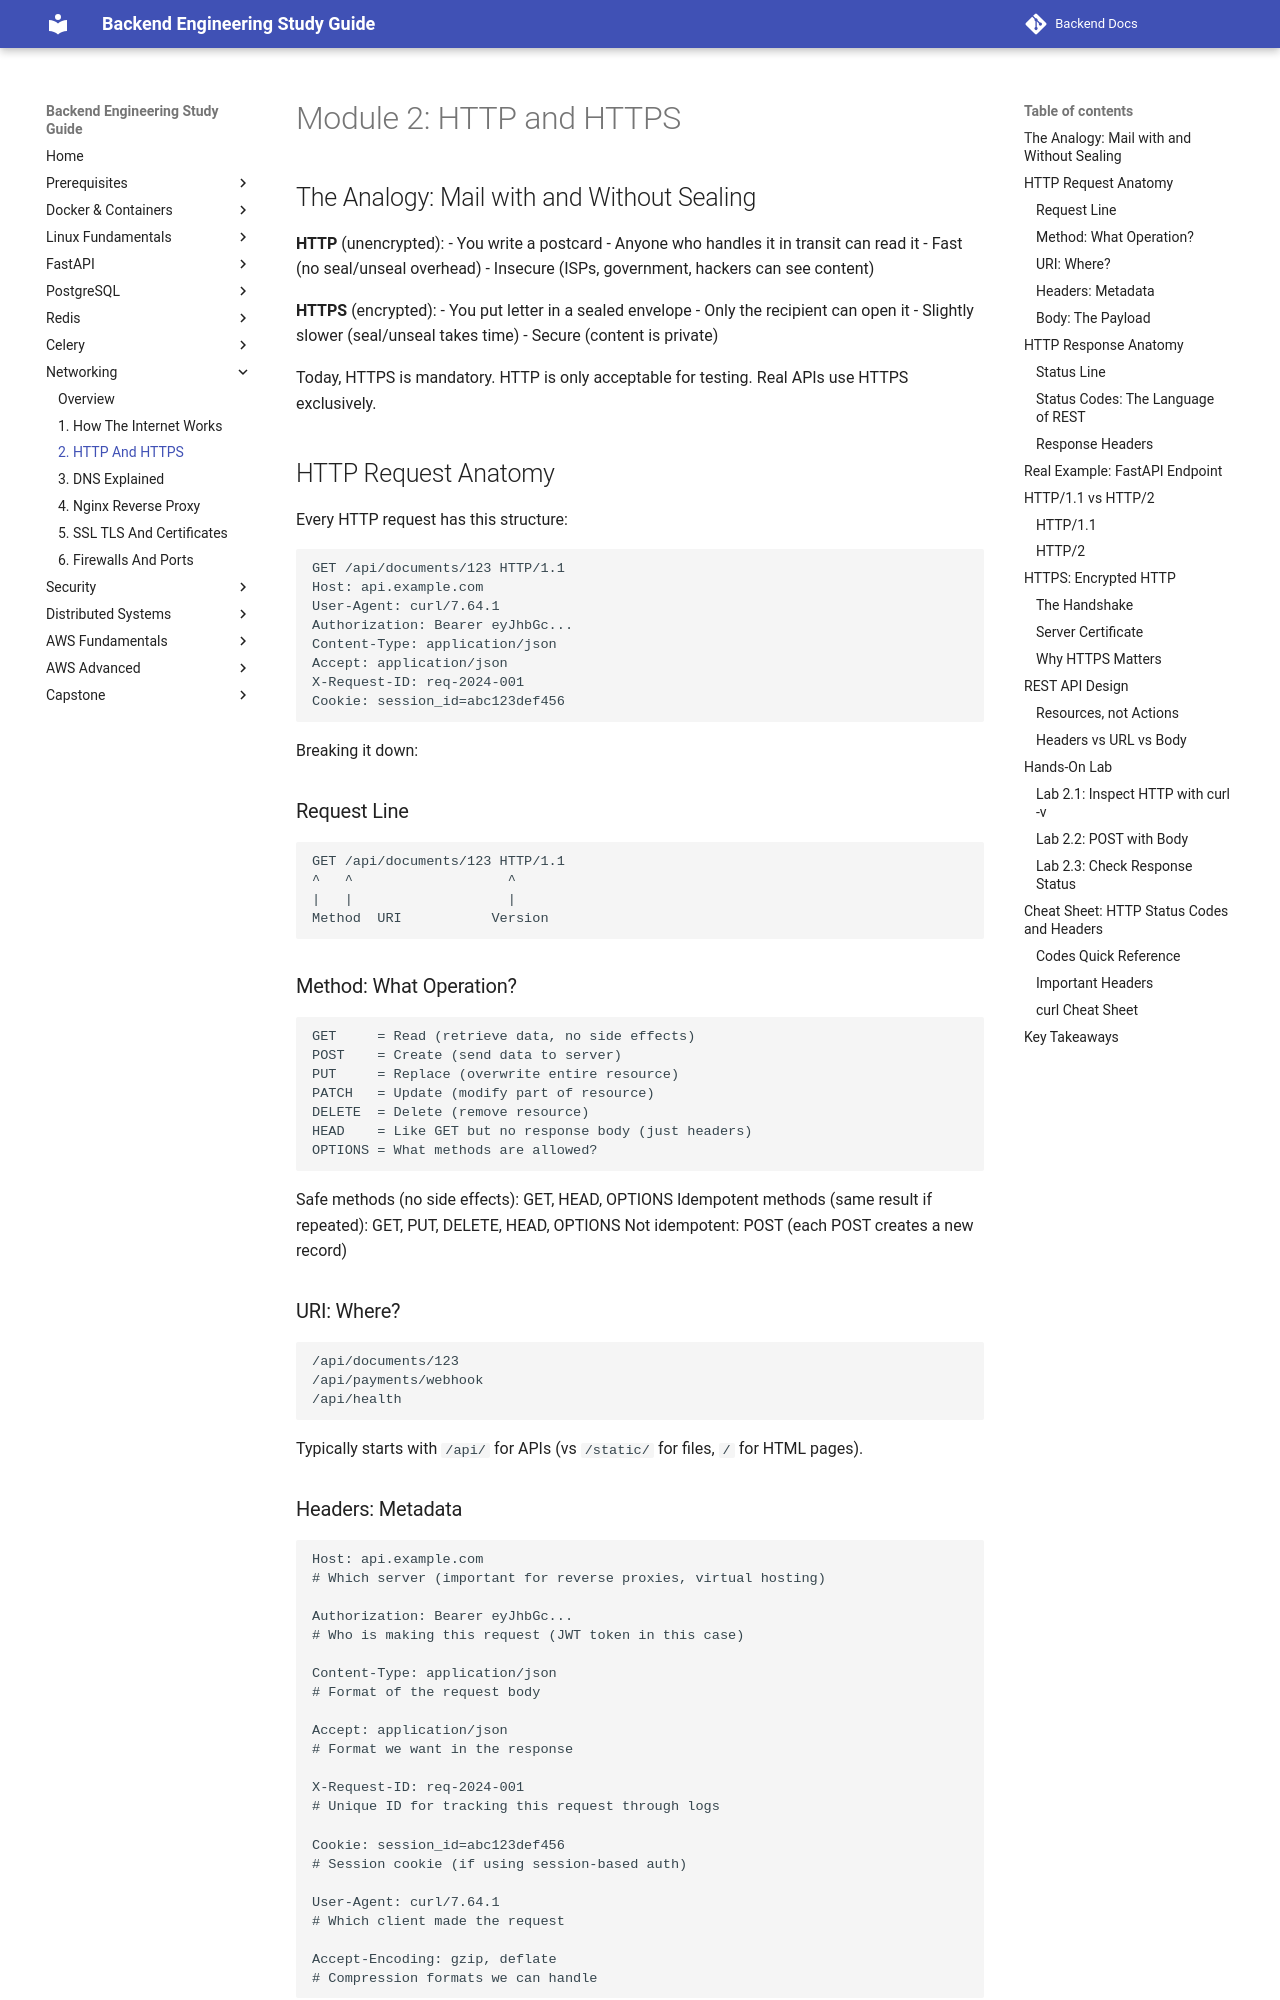

repository: aabdelmotalib/Backend-Docs · page: networking/02-http-and-https.html · generator: mkdocs

# Module 2: HTTP and HTTPS

## The Analogy: Mail with and Without Sealing

**HTTP** (unencrypted):
- You write a postcard
- Anyone who handles it in transit can read it
- Fast (no seal/unseal overhead)
- Insecure (ISPs, government, hackers can see content)

**HTTPS** (encrypted):
- You put letter in a sealed envelope
- Only the recipient can open it
- Slightly slower (seal/unseal takes time)
- Secure (content is private)

Today, HTTPS is mandatory. HTTP is only acceptable for testing. Real APIs use HTTPS exclusively.

## HTTP Request Anatomy

Every HTTP request has this structure:

```
GET /api/documents/123 HTTP/1.1
Host: api.example.com
User-Agent: curl/7.64.1
Authorization: Bearer eyJhbGc...
Content-Type: application/json
Accept: application/json
X-Request-ID: req-2024-001
Cookie: session_id=abc123def456

```

Breaking it down:

### Request Line

```
GET /api/documents/123 HTTP/1.1
^   ^                   ^
|   |                   |
Method  URI           Version
```

### Method: What Operation?

```
GET     = Read (retrieve data, no side effects)
POST    = Create (send data to server)
PUT     = Replace (overwrite entire resource)
PATCH   = Update (modify part of resource)
DELETE  = Delete (remove resource)
HEAD    = Like GET but no response body (just headers)
OPTIONS = What methods are allowed?
```

Safe methods (no side effects): GET, HEAD, OPTIONS
Idempotent methods (same result if repeated): GET, PUT, DELETE, HEAD, OPTIONS
Not idempotent: POST (each POST creates a new record)

### URI: Where?

```
/api/documents/123
/api/payments/webhook
/api/health
```

Typically starts with `/api/` for APIs (vs `/static/` for files, `/` for HTML pages).

### Headers: Metadata

```
Host: api.example.com
# Which server (important for reverse proxies, virtual hosting)

Authorization: Bearer eyJhbGc...
# Who is making this request (JWT token in this case)

Content-Type: application/json
# Format of the request body

Accept: application/json
# Format we want in the response

X-Request-ID: req-2024-001
# Unique ID for tracking this request through logs

Cookie: session_id=abc123def456
# Session cookie (if using session-based auth)

User-Agent: curl/7.64.1
# Which client made the request

Accept-Encoding: gzip, deflate
# Compression formats we can handle
```
